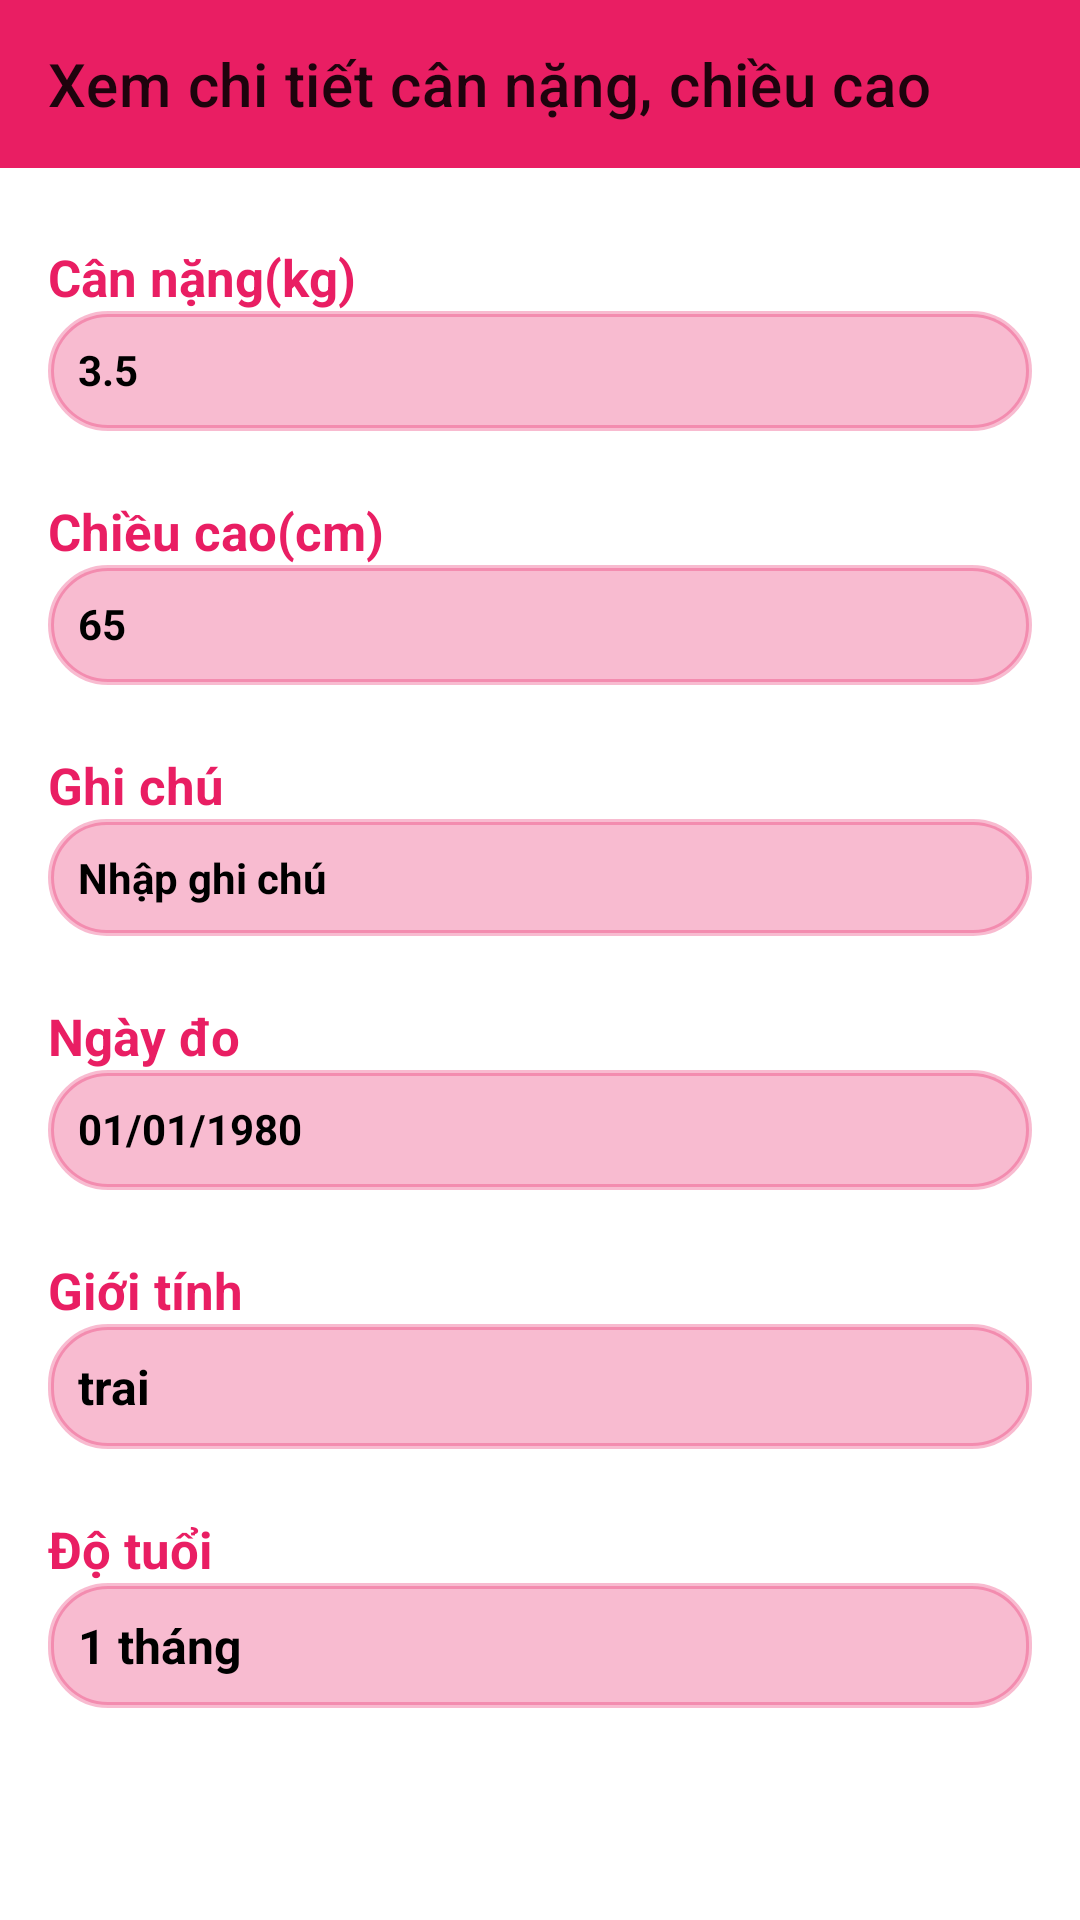

Layout XML and referenced resources for this Android screen:
<!-- AndroidManifest.xml: application theme Theme.Do_annhom -->
<!-- res/layout/activity_contact_info.xml -->
<?xml version="1.0" encoding="utf-8"?>
<RelativeLayout xmlns:android="http://schemas.android.com/apk/res/android"
    xmlns:app="http://schemas.android.com/apk/res-auto"
    xmlns:tools="http://schemas.android.com/tools"
    android:layout_width="match_parent"
    android:layout_height="match_parent"
    tools:context=".cannangchieucao.ContactInfoActivity">
    <androidx.appcompat.widget.Toolbar
        android:id="@+id/toolbar"
        android:layout_width="match_parent"
        android:layout_height="?attr/actionBarSize"
        android:background="#E91E63"
        android:gravity="center"
        app:title="Xem chi tiết cân nặng, chiều cao"
        app:layout_constraintBottom_toBottomOf="parent"
        app:layout_constraintTop_toTopOf="parent"
        app:layout_constraintVertical_bias="0.0"
        tools:layout_editor_absoluteX="-42dp">
    </androidx.appcompat.widget.Toolbar>

<TextView
    android:id="@+id/ecan"
    android:textStyle="bold"
    android:textSize="17dp"
    android:textColor="#E91E63"
    android:layout_marginTop="25dp"
    android:layout_marginLeft="16dp"
    android:layout_below="@id/toolbar"
    android:layout_width="wrap_content"
    android:layout_height="wrap_content"
    android:text="Cân nặng(kg)"/>

        <TextView
            android:id="@+id/edit_canang"
            android:layout_below="@id/ecan"
            android:padding="10dp"
            android:textStyle="bold"
            android:textColor="@color/black"
            android:layout_marginLeft="16dp"
            android:layout_marginRight="16dp"
            android:layout_width="match_parent"
            android:background="@drawable/shape"
            android:backgroundTint="#4DE91E63"
            android:layout_height="40dp"
            android:inputType="textPersonName"
            android:text="3.5" />

    <TextView
        android:layout_marginLeft="16dp"
        android:layout_marginRight="16dp"
        android:layout_marginTop="22dp"
        android:textColor="#E91E63"
        android:textSize="17dp"
        android:textStyle="bold"
        android:id="@+id/ecc"
        android:layout_below="@id/edit_canang"
        android:layout_width="wrap_content"
        android:layout_height="wrap_content"
        android:text="Chiều cao(cm)"/>


        <TextView
            android:id="@+id/edit_chieucao"
            android:layout_width="match_parent"
            android:layout_marginLeft="16dp"
            android:layout_marginRight="16dp"
            android:layout_below="@id/ecc"
            android:layout_height="40dp"
            android:padding="10dp"
            android:textStyle="bold"
            android:textColor="@color/black"
            android:background="@drawable/shape"
            android:backgroundTint="#4DE91E63"
            android:inputType="textPersonName"
            android:text="65" />

    <TextView
        android:textStyle="bold"
        android:layout_marginLeft="16dp"
        android:layout_marginRight="16dp"
        android:layout_marginTop="22dp"
        android:id="@+id/eghichu"
        android:textColor="#E91E63"
        android:textSize="17dp"
        android:layout_below="@id/edit_chieucao"
        android:layout_width="wrap_content"
        android:layout_height="wrap_content"
        android:text="Ghi chú"/>


    <TextView
        android:id="@+id/edghichu"
        android:layout_width="match_parent"
        android:layout_height="wrap_content"
        android:layout_below="@id/eghichu"
        android:layout_alignParentEnd="true"
        android:layout_marginLeft="16dp"
        android:layout_marginRight="16dp"
        android:padding="10dp"
        android:textColor="@color/black"
        android:textStyle="bold"
        android:background="@drawable/shape"
        android:backgroundTint="#4DE91E63"
        android:inputType="textEmailAddress"
        android:text="Nhập ghi chú" />

    <TextView
        android:id="@+id/engay"
        android:textStyle="bold"
        android:textSize="17dp"
        android:textColor="#E91E63"
        android:layout_marginLeft="16dp"
        android:layout_marginRight="16dp"
        android:layout_width="wrap_content"
        android:layout_height="wrap_content"
        android:layout_below="@id/edghichu"
        android:layout_alignParentStart="true"
        android:layout_marginTop="22dp"
        android:text="Ngày đo" />

    <TextView
        android:id="@+id/edngaydo"
        android:layout_width="match_parent"
        android:layout_height="40dp"
        android:layout_below="@+id/engay"
        android:textStyle="bold"
        android:textColor="@color/black"
        android:layout_alignParentStart="true"
        android:layout_marginLeft="16dp"
        android:layout_marginRight="16dp"
        android:background="@drawable/shape"
        android:backgroundTint="#4DE91E63"
        android:focusableInTouchMode="false"
        android:padding="10dp"
        android:text="01/01/1980" />

    <TextView
        android:id="@+id/engioitinh"
        android:textStyle="bold"
        android:textSize="17dp"
        android:textColor="#E91E63"
        android:layout_marginLeft="16dp"
        android:layout_marginRight="16dp"
        android:layout_width="wrap_content"
        android:layout_height="wrap_content"
        android:layout_below="@id/edngaydo"
        android:layout_alignParentStart="true"
        android:layout_marginTop="22dp"
        android:text="Giới tính " />

    <TextView
        android:id="@+id/edgioitinh"
        android:layout_width="match_parent"
        android:background="@drawable/shape"
        android:backgroundTint="#4DE91E63"
        android:textColor="@color/black"
        android:layout_height="wrap_content"
        android:layout_below="@+id/engioitinh"
        android:layout_marginLeft="16dp"
        android:layout_marginRight="16dp"
        android:padding="10dp"
        android:layout_alignParentStart="true"
        android:textSize="16dp"
        android:textStyle="bold"
        android:focusableInTouchMode="false"
        android:text="trai" />
    <TextView
        android:id="@+id/entuoi"
        android:textStyle="bold"
        android:textSize="17dp"
        android:textColor="#E91E63"
        android:layout_marginLeft="16dp"
        android:layout_marginRight="16dp"
        android:layout_width="wrap_content"
        android:layout_height="wrap_content"
        android:layout_below="@id/edgioitinh"
        android:layout_alignParentStart="true"
        android:layout_marginTop="22dp"
        android:text="Độ tuổi" />

    <TextView
        android:id="@+id/edtuoi"
        android:layout_width="match_parent"
        android:background="@drawable/shape"
        android:backgroundTint="#4DE91E63"
        android:textColor="@color/black"
        android:layout_height="wrap_content"
        android:layout_below="@+id/entuoi"
        android:layout_marginLeft="16dp"
        android:layout_marginRight="16dp"
        android:padding="10dp"
        android:layout_alignParentStart="true"
        android:textSize="16dp"
        android:textStyle="bold"
        android:focusableInTouchMode="false"
        android:text="1 tháng " />

</RelativeLayout>
<!-- resources referenced by this layout -->
<resources>
  <!-- drawable shape (drawable) -->
  <?xml version="1.0" encoding="utf-8"?>
  <shape xmlns:android="http://schemas.android.com/apk/res/android">
      <solid android:color="#FAFAFA"/>
      <corners android:radius="19dp"/>
      <stroke android:width="2dp" android:color="#AEA8AA"/>
      <padding android:right="10dp"/>
  </shape>
  <style name="Theme.Do_annhom" parent="Theme.MaterialComponents.Light.NoActionBar">
          
          <item name="colorPrimary">#4CAF50</item>
          <item name="colorPrimaryVariant">#8BC34A</item>
          <item name="colorOnPrimary">@color/white</item>
          
          <item name="colorSecondary">@color/teal_200</item>
          <item name="colorSecondaryVariant">@color/teal_700</item>
          <item name="colorOnSecondary">@color/black</item>
          
          <item name="android:statusBarColor">#8BC34A</item>
          
      </style>
  <!-- not gathered from this repository: default colours our renderer supplied (Android Studio template values) -->
  <color name="teal_200">#FF03DAC5</color>
  <color name="teal_700">#FF018786</color>
  <color name="black">#FF000000</color>
  <color name="white">#FFFFFFFF</color>
</resources>
